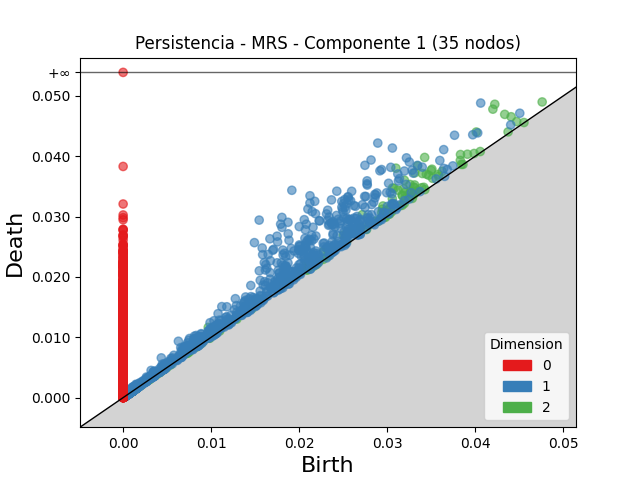

The file beside this chart, header and first rows:
dimension, birth, death
2, 0.03099, 0.03802
2, 0.04222, 0.04861
2, 0.042, 0.0478
2, 0.03425, 0.0398
2, 0.03345, 0.0384
2, 0.03061, 0.03473
2, 0.03311, 0.03723
2, 0.03195, 0.03603
2, 0.03079, 0.03469
2, 0.04012, 0.04401
2, 0.04335, 0.04693
2, 0.02716, 0.03032
2, 0.03399, 0.03714
2, 0.03122, 0.03437
2, 0.03508, 0.03785
2, 0.03184, 0.0346
2, 0.03258, 0.03533
2, 0.03499, 0.03765
2, 0.03444, 0.03703
2, 0.04407, 0.04654
2, 0.03058, 0.03295
2, 0.02951, 0.03176
2, 0.03471, 0.03685
2, 0.03311, 0.03524
2, 0.03202, 0.03401
2, 0.009671, 0.01164
2, 0.03832, 0.04028
2, 0.02501, 0.02693
2, 0.03169, 0.03356
2, 0.03303, 0.03488
2, 0.02945, 0.03123
2, 0.03303, 0.03479
2, 0.03174, 0.03342
2, 0.02312, 0.02473
2, 0.02317, 0.02468
2, 0.02275, 0.02423
2, 0.02109, 0.02251
2, 0.03267, 0.03408
2, 0.0476, 0.04899
2, 0.02592, 0.02727
2, 0.03256, 0.03386
2, 0.02079, 0.02206
2, 0.02531, 0.02658
2, 0.02937, 0.03063
2, 0.03623, 0.0375
2, 0.03911, 0.04033
2, 0.03044, 0.03166
2, 0.02964, 0.03083
2, 0.03515, 0.03634
2, 0.03581, 0.03698
2, 0.027, 0.02813
2, 0.01503, 0.01613
2, 0.03205, 0.0331
2, 0.04471, 0.04574
2, 0.01532, 0.01634
2, 0.03009, 0.0311
2, 0.0383, 0.0393
2, 0.03327, 0.03416
2, 0.03391, 0.03478
2, 0.03341, 0.03428
... 11,471 more rows
